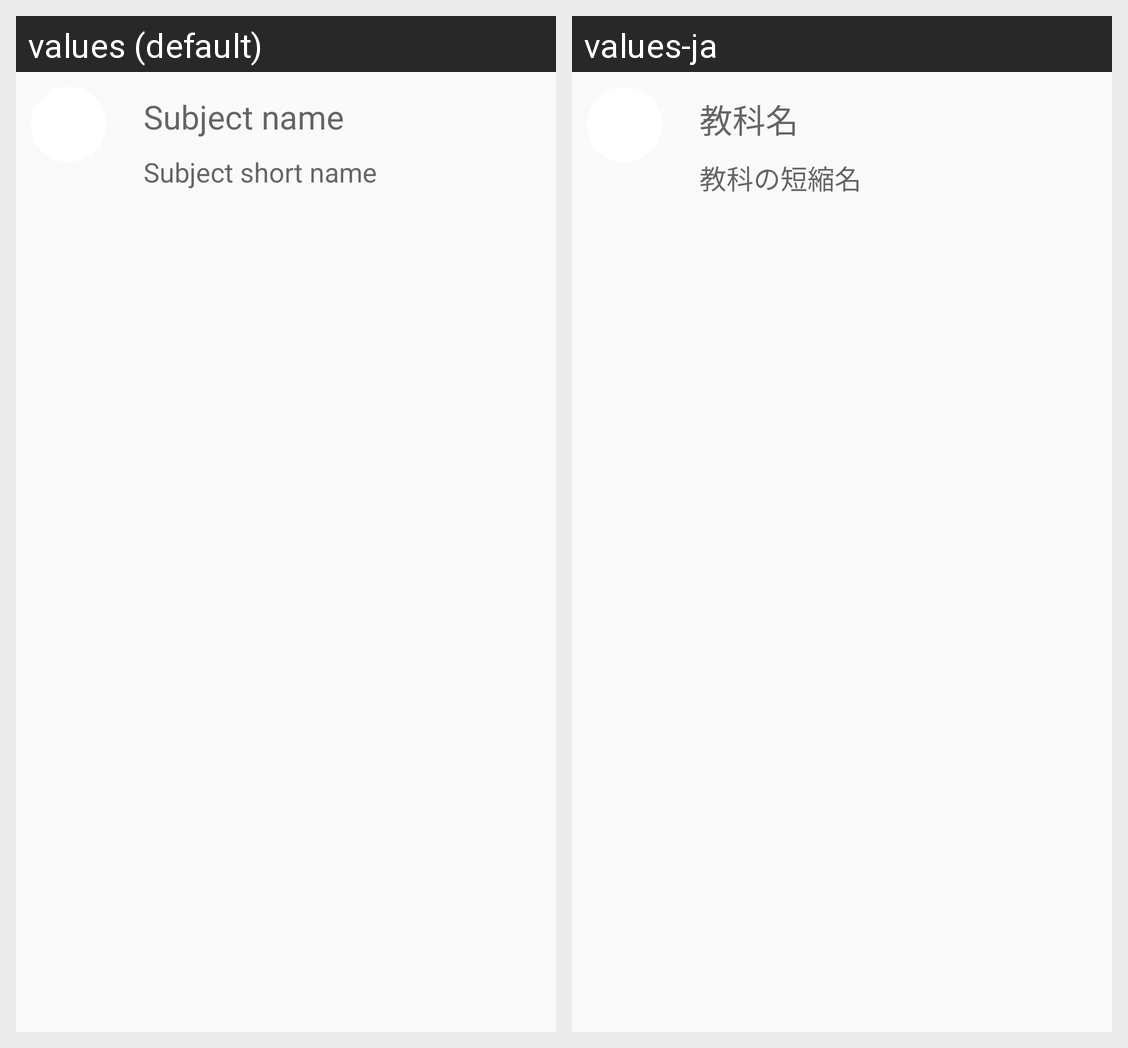

For this localized Android screen grid, give each drawn string resource with its value in every locale shown.
Android screen res/layout/activity_edit_subject.xml rendered under 2 locales, left to right: values (default), values-ja. Device: Nexus 5 (rendered at 1080×1920; each locale shown at half size, 540×960, under a caption strip naming it); theme AppTheme.
Strings drawn on this screen, with the default value and each locale's value (text and hints the layout hard-codes, and strings that could not be matched under every locale, appear in the picture but are not listed):

subject_name
  values: Subject name
  values-ja: 教科名

subject_short_name
  values: Subject short name
  values-ja: 教科の短縮名
